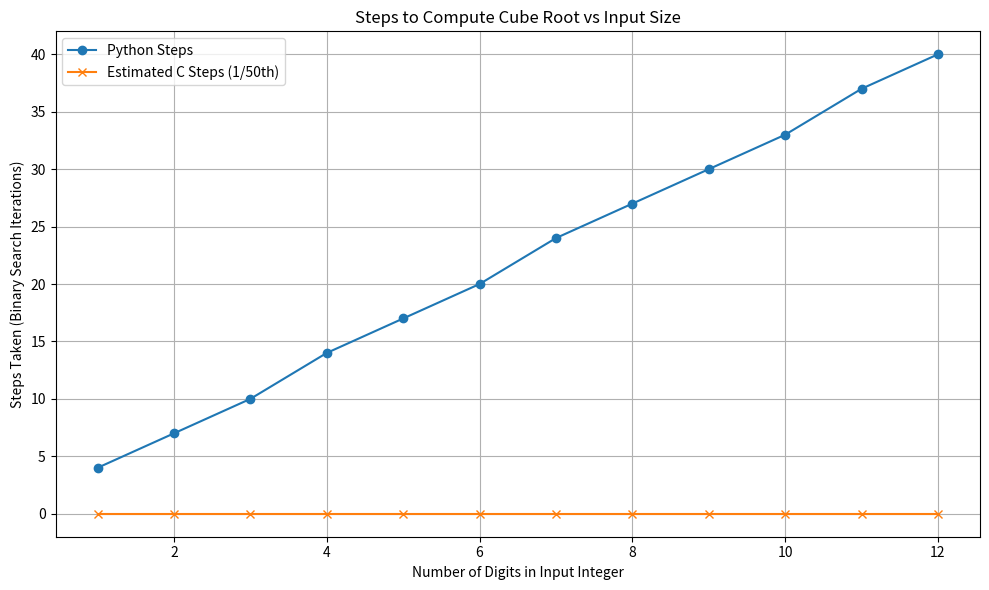

Python code for this plot:
import time
import matplotlib.pyplot as plt
import math

# Efficient cube root using binary search
def cube_root(n):
    # Keep track of steps
    steps = 0

    # Handle negative numbers by working with absolute and adjusting sign later
    is_negative = n < 0
    n_abs = abs(n)

    # Binary search boundaries
    low, high = 0, n_abs
    
    # Edge cases for 0 and 1
    if n_abs == 0 or n_abs == 1:
        return -n_abs if is_negative else n_abs, steps

    # Perform binary search
    while low <= high:
        steps += 1
        mid = (low + high) // 2
        mid_cubed = mid * mid * mid

        if mid_cubed == n_abs:
            return -mid if is_negative else mid, steps
        elif mid_cubed < n_abs:
            low = mid + 1
        else:
            high = mid - 1

    # If not a perfect cube, return closest integer cube root (floor)
    return -high if is_negative else high, steps

# Benchmark and plot step counts vs number of digits
def analyze_steps(max_digits=10):
    digit_lengths = []
    step_counts = []
    estimated_c_steps = []

    for d in range(1, max_digits + 1):
        # Test the max number with d digits
        number = 10**d - 1
        _, steps = cube_root(number)
        
        digit_lengths.append(d)
        step_counts.append(steps)

        # Estimate C steps (approx 50x faster than Python, depending on environment)
        estimated_c_steps.append(steps // 50)

    # Plot results
    plt.figure(figsize=(10, 6))
    plt.plot(digit_lengths, step_counts, label='Python Steps', marker='o')
    plt.plot(digit_lengths, estimated_c_steps, label='Estimated C Steps (1/50th)', marker='x')
    plt.xlabel('Number of Digits in Input Integer')
    plt.ylabel('Steps Taken (Binary Search Iterations)')
    plt.title('Steps to Compute Cube Root vs Input Size')
    plt.grid(True)
    plt.legend()
    plt.tight_layout()
    plt.show()

# Example usage
if __name__ == "__main__":
    num = -74088  # example input
    root, steps = cube_root(num)
    print(f"Cube root of {num} is {root}, found in {steps} steps.")

    # Analyze and plot
    analyze_steps(max_digits=12)
